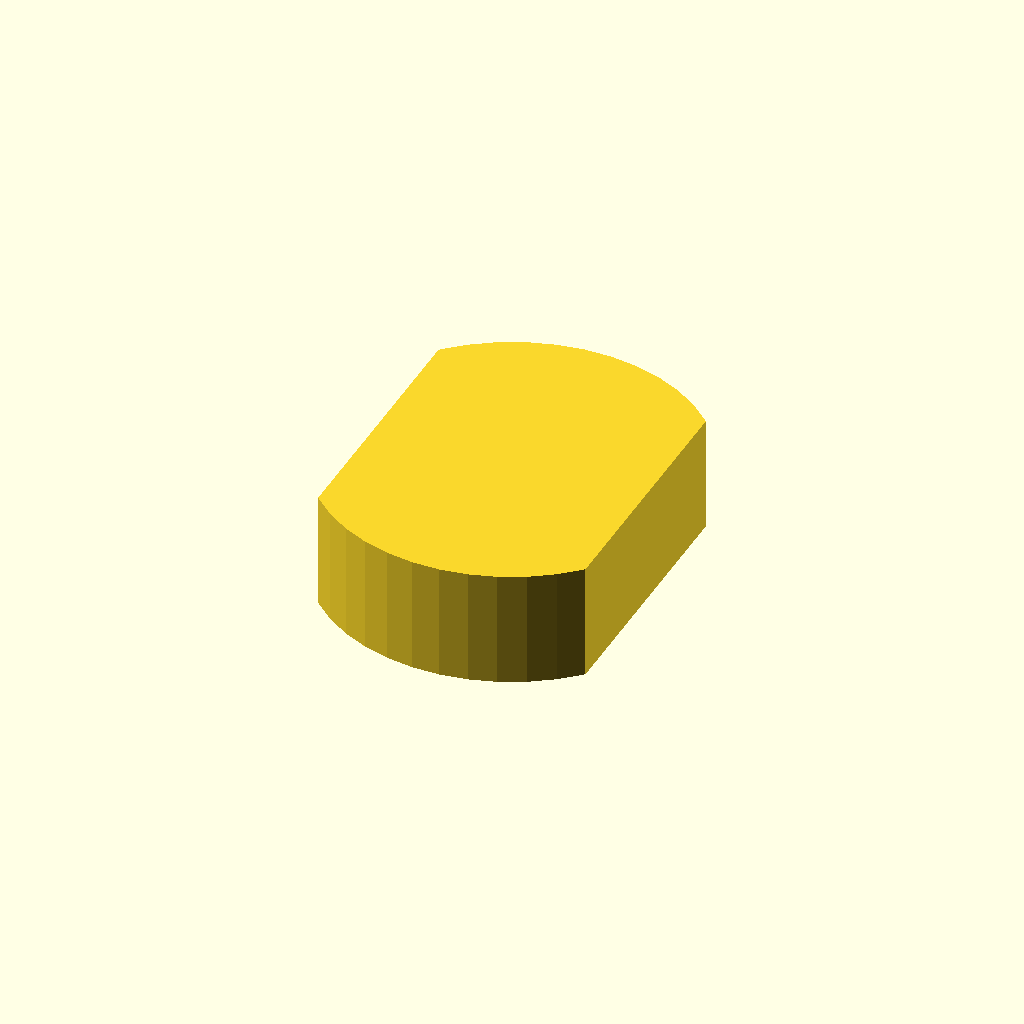
Cell 1: rendered with the file's own defaults.
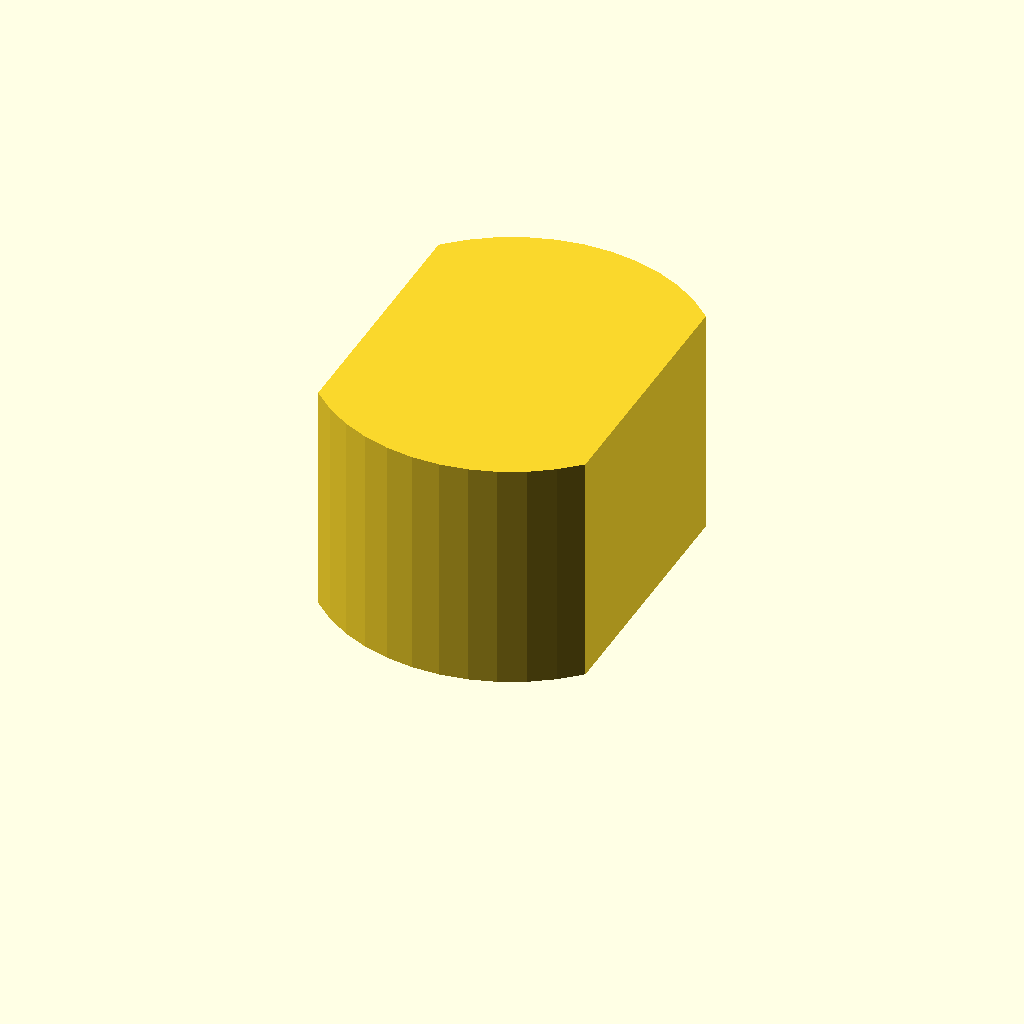
Cell 2: profile_height = 20 (everything else at default).
One fixed orthographic camera (rotation 55°, 0°, 25°; colour scheme Cornfield) for every cell.
OpenSCAD source file optional_data/data/sketch1/flatadapters/part_0062.scad:
$fn = 32;

// ----------------------------------------------------------------------
// Flat adaptor: double_d, 10 mm thick
// ----------------------------------------------------------------------

// --- parameters (mm) ---
profile_height = 10;      // extrusion height
profile_points = 24;      // points of the closed outline

profile = [[23.018, 27.072], [21.279, 28.628], [19.332, 29.914], [17.219, 30.904], [14.984, 31.575], [12.676, 31.915], [10.342, 31.915], [8.034, 31.575], [5.799, 30.904], [3.686, 29.914], [1.739, 28.628], [0, 27.072], [0, 4.842], [1.739, 3.287], [3.686, 2], [5.799, 1.011], [8.034, 0.339], [10.342, 0], [12.676, 0], [14.984, 0.339], [17.219, 1.011], [19.332, 2], [21.279, 3.287], [23.018, 4.842]];  // single closed polygon, 24 points, counter clockwise

// --- the one profile operation ---
linear_extrude(height = profile_height) polygon(points = profile);
Customizer parameters (derived from the source; name, type, default, range or options):
profile_height: number, default 10
profile_points: number, default 24
